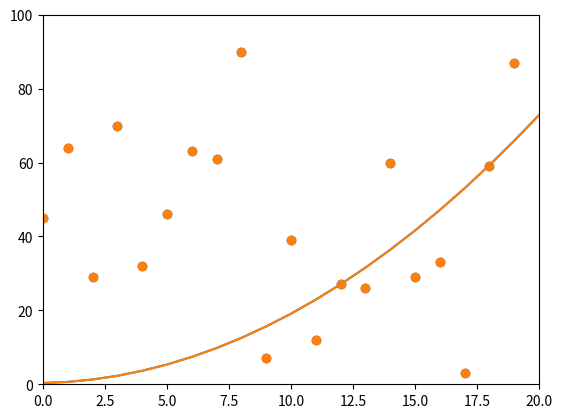

The script that saved this image:
import matplotlib.pyplot as plt
import random 

fig = plt.figure()
ax = plt.axes()

prediction = lambda x, theta: sum([theta[i] * x**i for i in range(len(theta))])
cost = lambda theta, x, y : sum([((y[i] - prediction(x[i], theta)) ** 2) for i in range(len(x))]) / len(x)

points = 20
degree = 2
alpha = 0.005 / (10**(degree * 2))

theta = [random.random() for i in range(degree + 1)]
X = range(points)
Y = [random.randrange(100) for x in range(points)]
prevCost = cost(theta, X, Y)
gradient = prevCost

while abs(gradient) > 1:
    for i in range(len(X)):
        for j in range(len(theta)):
            theta[j] -= alpha * sum([-2 * X[i]**j * (Y[i] - prediction(X[i], theta)) for i in range(len(X))]) / len(X)

    print(f"Cost: {prevCost} Weights: {theta}")

    gradient = (cost(theta, X, Y) - prevCost)
    prevCost = cost(theta, X, Y)

    plt.cla()
    ax.scatter(X, Y)
    ax.plot([prediction(x, theta) for x in range(points + 1)])
    ax.set_xlim([0, points])
    ax.set_ylim([0, 100])
    plt.pause(0.005)

plt.scatter(X, Y)
plt.plot([prediction(x, theta) for x in range(points + 1)])
ax.set_xlim([0, points])
ax.set_ylim([0, 100])
print(f"Finished gradient descent with degree {degree} and {points} points")
plt.show()

